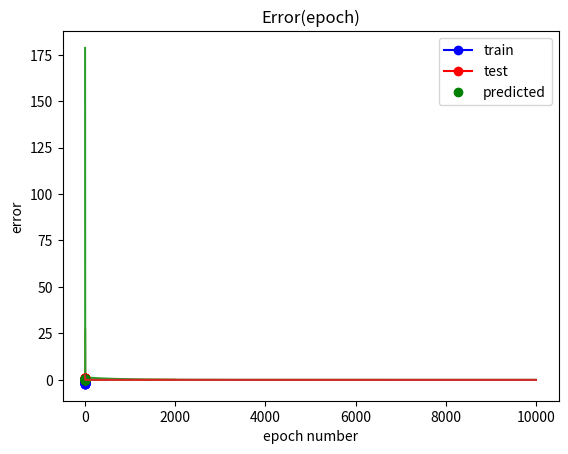

Reproduce this figure in Python.
import numpy as np
import matplotlib.pyplot as plt


def f(x):
    return np.tan(x)


def make_plot(point_for_training, x_for_training, point_for_testing, prediction, norma, epochs, window_size,
              error_list, id: int = 0) -> None:
    """
    Строит два графика - один кол-во ошибок в каждую эпоху, второй график предсказанных значений и реальных
    """
    plt.plot(point_for_training, x_for_training, '-ob', point_for_testing, f(point_for_testing), '-or',
             point_for_testing, prediction, 'og')
    plt.legend(['train', 'test', 'predicted'])
    plt.xlabel(f'norm_edu = {norma}, M = {epochs}, p = {window_size}')
    plt.savefig(f'result_{id}.png')
    plt.show()
    plt.plot(error_list)
    plt.xlabel('epoch number')
    plt.ylabel('error')
    plt.title('Error(epoch)')
    plt.savefig(f'error_{id}.png')
    plt.show()


def network_for_points(norma: float, epochs: int, window_size: int, id: int):
    """
    НС для предсказания значений функций по предыдущим значеним
    :param norma: норма обучения
    :param epochs: кол-во эпох
    :param window_size: размер окна для обучения
    :return: None
    """
    a, b, count_of_points = 2, 3, 20
    weights: list[float] = np.array([0.] * (window_size + 1))
    point_for_training = np.linspace(a, b, count_of_points,
                                     endpoint=True)  # равномерно распределенные точки в исходном отрезке
    point_for_testing = np.linspace(b, 2 * b - a, count_of_points,
                                    endpoint=True)  # равномерно распределенные точки на отрезке с будущими предсказанными точками
    x_for_training = f(point_for_training)
    all_windows = np.array(
        [[x_for_training[i] for i in range(x, x + window_size)] + [1] for x in range(count_of_points - window_size)])
    x_right = x_for_training[window_size:]
    error_list = []
    """Обучение на исходном отрезке"""
    for epoch in range(epochs):
        sqr_delta = 0
        for i, training_x in enumerate(all_windows):
            net = np.dot(training_x, weights)
            error = x_right[i] - net
            sqr_delta += error ** 2
            delta = np.dot(np.array([training_x]).T, np.array([norma * error]))
            weights += delta
        error_list.append(sqr_delta)
    prediction = []
    x_prediction = x_for_training[-window_size:]
    """Предсказание"""
    for i in range(count_of_points):
        x_prediction = np.append(x_prediction, [1])
        net = np.dot(x_prediction, weights)
        prediction.append(net)
        x_prediction = np.append(x_prediction[1:-1], [net])

    make_plot(point_for_training, x_for_training, point_for_testing, prediction, norma, epochs, window_size,
              error_list, id=id)
    print(weights)


def main():
    network_for_points(0.3, 1000, 2, id=1)
    network_for_points(0.3, 2000, 2, id=2)
    network_for_points(0.3, 10000, 3, id=3)
    network_for_points(0.1, 10000, 3, id=4)


if __name__ == '__main__':
    main()
